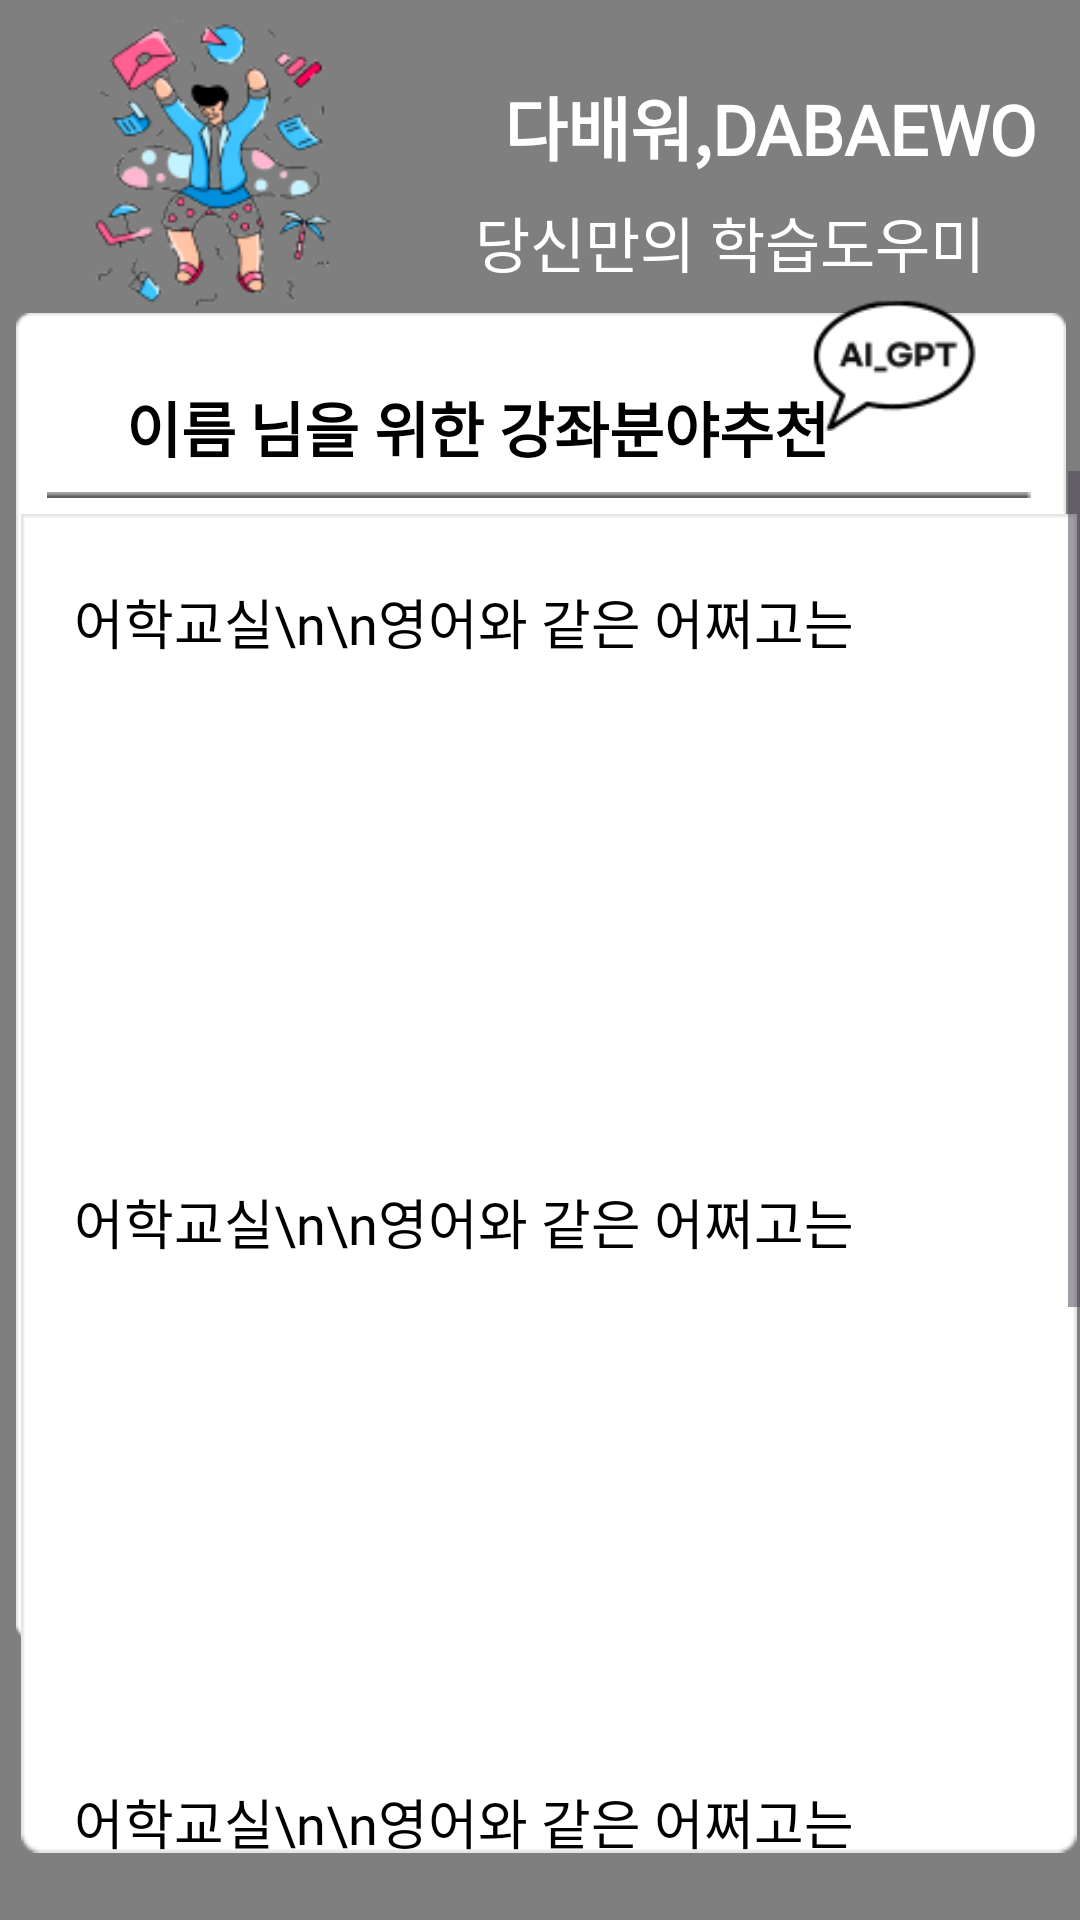

This screen was rendered from an Android layout file. Write that file and the resources it references.
<!-- AndroidManifest.xml: application theme Theme.Dabaewo1 -->
<!-- res/layout/fragment_main_menu_home.xml -->
<?xml version="1.0" encoding="utf-8"?>
<androidx.constraintlayout.widget.ConstraintLayout
    xmlns:android="http://schemas.android.com/apk/res/android"
    xmlns:app="http://schemas.android.com/apk/res-auto"
    xmlns:tools="http://schemas.android.com/tools"
    android:layout_width="match_parent"
    android:layout_height="match_parent"
    tools:context=".fragment.MainMenuHomeFragment">

    <WebView
        android:id="@+id/HomewebView"
        android:layout_width="0dp"
        android:layout_height="0dp"
        android:scrollbars="vertical"
        app:layout_constraintBottom_toBottomOf="parent"
        app:layout_constraintEnd_toEndOf="parent"
        app:layout_constraintStart_toStartOf="parent"
        app:layout_constraintTop_toTopOf="parent" />
    <ImageView
        android:id="@+id/imageView7"
        android:layout_width="518dp"
        android:layout_height="169dp"
        android:src="@drawable/magent_rec"
        app:layout_constraintBottom_toBottomOf="parent"
        app:layout_constraintEnd_toEndOf="parent"
        android:scaleType="fitXY"
        app:layout_constraintStart_toStartOf="parent"
        app:layout_constraintTop_toTopOf="parent"
        app:layout_constraintVertical_bias="0.0" />

    <ImageView
        android:id="@+id/imageView4"
        android:layout_width="350dp"
        android:layout_height="536dp"
        android:src="@drawable/white_rec_1"
        app:layout_constraintBottom_toBottomOf="parent"
        app:layout_constraintEnd_toEndOf="parent"
        app:layout_constraintHorizontal_bias="0.54"
        app:layout_constraintStart_toStartOf="parent"
        app:layout_constraintTop_toTopOf="parent"
        app:layout_constraintVertical_bias="0.552" />

    <ImageView
        android:id="@+id/imageView9"
        android:layout_width="111dp"
        android:layout_height="98dp"
        android:src="@drawable/logining"
        app:layout_constraintBottom_toBottomOf="parent"
        app:layout_constraintEnd_toEndOf="parent"
        app:layout_constraintHorizontal_bias="0.053"
        app:layout_constraintStart_toStartOf="parent"
        app:layout_constraintTop_toTopOf="parent"
        app:layout_constraintVertical_bias="0.01" />

    <TextView
        android:id="@+id/textView4"
        android:layout_width="wrap_content"
        android:layout_height="wrap_content"
        android:fontFamily="@font/aninormal"
        android:text=" 다배워,DABAEWO"
        android:textColor="@color/white"
        android:textSize="23dp"
        android:textStyle="bold"
        app:layout_constraintBottom_toBottomOf="parent"
        app:layout_constraintEnd_toEndOf="parent"
        app:layout_constraintHorizontal_bias="0.918"
        app:layout_constraintStart_toStartOf="parent"
        app:layout_constraintTop_toTopOf="parent"
        app:layout_constraintVertical_bias="0.041" />

    <TextView
        android:id="@+id/textView8"
        android:layout_width="wrap_content"
        android:layout_height="wrap_content"
        android:fontFamily="@font/aninormal"
        android:text="님을 위한 강좌분야추천"
        android:textColor="@color/black"
        android:textSize="20dp"
        android:textStyle="bold"
        app:layout_constraintBottom_toBottomOf="parent"
        app:layout_constraintEnd_toEndOf="parent"
        app:layout_constraintHorizontal_bias="0.497"
        app:layout_constraintStart_toStartOf="parent"
        app:layout_constraintTop_toTopOf="parent"
        app:layout_constraintVertical_bias="0.209" />

    <TextView
        android:id="@+id/name1"
        android:layout_width="wrap_content"
        android:layout_height="wrap_content"
        android:fontFamily="@font/aninormal"
        android:text="이름"
        android:textColor="@color/black"
        android:textSize="20dp"
        android:textStyle="bold"
        app:layout_constraintBottom_toBottomOf="parent"
        app:layout_constraintEnd_toEndOf="parent"
        app:layout_constraintHorizontal_bias="0.13"
        app:layout_constraintStart_toStartOf="parent"
        app:layout_constraintTop_toTopOf="parent"
        app:layout_constraintVertical_bias="0.209" />



    <ScrollView
        android:layout_width="0dp"
        android:layout_height="0dp"
        app:layout_constraintBottom_toBottomOf="parent"
        app:layout_constraintEnd_toEndOf="parent"
        app:layout_constraintStart_toStartOf="parent"
        app:layout_constraintTop_toBottomOf="@id/textView8"
        app:layout_constraintVertical_bias="0.0">

        <androidx.constraintlayout.widget.ConstraintLayout
            android:layout_width="match_parent"
            android:layout_height="wrap_content">

            <ImageView
                android:id="@+id/textimage"
                android:layout_width="352dp"
                android:layout_height="449dp"
                android:layout_marginStart="6dp"
                android:layout_marginTop="13dp"
                android:src="@drawable/frame246"
                app:layout_constraintBottom_toBottomOf="parent"
                app:layout_constraintEnd_toEndOf="parent"
                app:layout_constraintHorizontal_bias="0.491"
                app:layout_constraintStart_toStartOf="parent"
                app:layout_constraintTop_toTopOf="parent"
                app:layout_constraintVertical_bias="0.0" />

            <TextView
                android:id="@+id/textgptcontext1"
                android:layout_width="311dp"
                android:layout_height="200dp"
                android:layout_marginTop="24dp"
                android:fontFamily="@font/aninormal"
                android:text="어학교실\n\n영어와 같은 어쩌고는"
                android:textColor="@color/black"
                android:textSize="18dp"
                app:layout_constraintEnd_toEndOf="parent"
                app:layout_constraintStart_toStartOf="parent"
                app:layout_constraintTop_toTopOf="@+id/textimage" />

            <TextView
                android:id="@+id/textgptcontext2"
                android:layout_width="311dp"
                android:layout_height="200dp"
                android:fontFamily="@font/aninormal"
                android:text="어학교실\n\n영어와 같은 어쩌고는"
                android:textColor="@color/black"
                android:textSize="18dp"
                app:layout_constraintEnd_toEndOf="parent"
                app:layout_constraintStart_toStartOf="parent"
                app:layout_constraintTop_toBottomOf="@+id/textgptcontext1" />

            <TextView
                android:id="@+id/textgptcontext3"
                android:layout_width="311dp"
                android:layout_height="200dp"
                android:fontFamily="@font/aninormal"
                android:text="어학교실\n\n영어와 같은 어쩌고는"
                android:textColor="@color/black"
                android:textSize="18dp"
                app:layout_constraintEnd_toEndOf="parent"
                app:layout_constraintStart_toStartOf="parent"
                app:layout_constraintTop_toBottomOf="@+id/textgptcontext2" />

            <TextView
                android:id="@+id/textgptcontext4"
                android:layout_width="311dp"
                android:layout_height="200dp"
                android:fontFamily="@font/aninormal"
                android:text="어학교실\n\n영어와 같은 어쩌고는"
                android:textColor="@color/black"
                android:textSize="18dp"
                app:layout_constraintEnd_toEndOf="parent"
                app:layout_constraintStart_toStartOf="parent"
                app:layout_constraintTop_toBottomOf="@+id/textgptcontext3" />


        </androidx.constraintlayout.widget.ConstraintLayout>
    </ScrollView>

    <TextView
        android:id="@+id/textView7"
        android:layout_width="wrap_content"
        android:layout_height="wrap_content"
        android:fontFamily="@font/gmarketsansttfmedium"
        android:text="당신만의 학습도우미"
        android:textColor="@color/white"
        android:textSize="20dp"
        app:layout_constraintBottom_toBottomOf="parent"
        app:layout_constraintEnd_toEndOf="parent"
        app:layout_constraintHorizontal_bias="0.834"
        app:layout_constraintStart_toStartOf="parent"
        app:layout_constraintTop_toTopOf="parent"
        app:layout_constraintVertical_bias="0.108" />

    <ImageView
        android:id="@+id/imageView10"
        android:layout_width="wrap_content"
        android:layout_height="wrap_content"
        android:src="@drawable/line"
        app:layout_constraintBottom_toBottomOf="parent"
        app:layout_constraintEnd_toEndOf="parent"
        app:layout_constraintHorizontal_bias="0.493"
        app:layout_constraintStart_toStartOf="parent"
        app:layout_constraintTop_toTopOf="parent"
        app:layout_constraintVertical_bias="0.257" />

    <ImageView
        android:id="@+id/imageView11"
        android:layout_width="77dp"
        android:layout_height="44dp"
        android:src="@drawable/ai_gpt"
        app:layout_constraintBottom_toBottomOf="parent"
        app:layout_constraintEnd_toEndOf="parent"
        app:layout_constraintHorizontal_bias="0.916"
        app:layout_constraintStart_toStartOf="parent"
        app:layout_constraintTop_toTopOf="parent"
        app:layout_constraintVertical_bias="0.167" />

</androidx.constraintlayout.widget.ConstraintLayout>
<!-- resources referenced by this layout -->
<resources>
  <!-- drawable ai_gpt: png bitmap (drawable, 2480 bytes) -->
  <!-- drawable frame246: png bitmap (drawable, 1894 bytes) -->
  <!-- drawable line: png bitmap (drawable, 147 bytes) -->
  <!-- drawable logining: png bitmap (drawable, 17371 bytes) -->
  <!-- drawable white_rec_1: png bitmap (drawable, 2682 bytes) -->
  <style name="Theme.Dabaewo1" parent="Base.Theme.Dabaewo1" />
  <style name="Base.Theme.Dabaewo1" parent="Theme.Material3.DayNight.NoActionBar">
          
          
      </style>
  <!-- not gathered from this repository: default colours our renderer supplied (Android Studio template values) -->
  <color name="black">#FF000000</color>
  <color name="white">#FFFFFFFF</color>
</resources>
